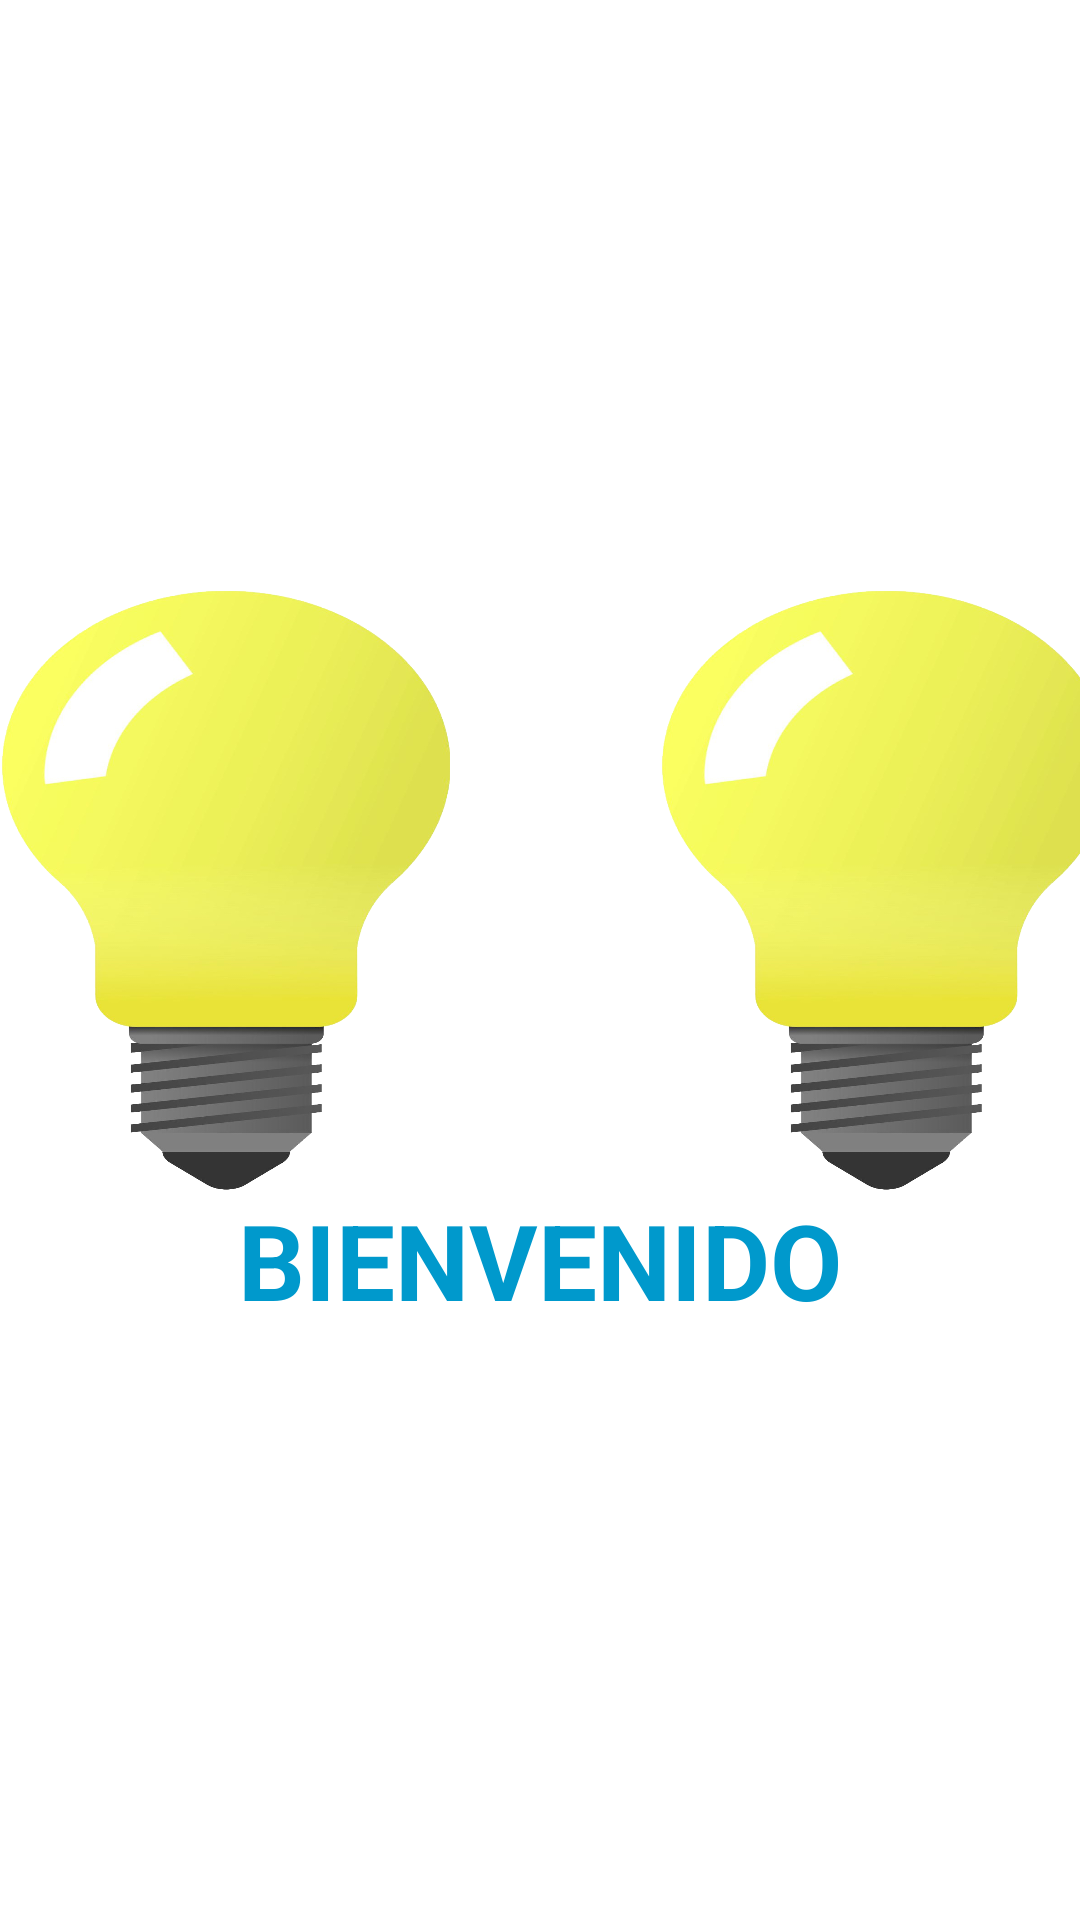

The Android layout XML behind this screen, and the referenced resources:
<!-- AndroidManifest.xml: application theme Theme.IOTSCONTROL -->
<!-- res/layout/activity_main.xml -->
<?xml version="1.0" encoding="utf-8"?>
<LinearLayout xmlns:android="http://schemas.android.com/apk/res/android"
    xmlns:tools="http://schemas.android.com/tools"
    android:layout_width="match_parent"
    android:layout_height="match_parent"
    android:layout_gravity="center"
    android:gravity="center"
    android:orientation="vertical"
    tools:context=".MainActivity">

    <LinearLayout
        android:layout_width="wrap_content"
        android:layout_height="wrap_content"
        android:orientation="horizontal">

        <ImageButton
            android:id="@+id/lamp1"
            android:layout_width="150dp"
            android:layout_height="200dp"
            android:background="@drawable/on"
            android:text="Publicar" />

        <ImageButton
            android:id="@+id/lamp2"
            android:layout_width="150dp"
            android:layout_height="200dp"
            android:layout_marginLeft="70dp"
            android:background="@drawable/on"
            android:text="Publicar" />
    </LinearLayout>

    <TextView
        android:id="@+id/texview1"
        android:layout_width="wrap_content"
        android:layout_height="wrap_content"
        android:text="BIENVENIDO"
        android:textColor="@android:color/holo_blue_dark"
        android:textSize="35sp"
        android:textStyle="bold" />
</LinearLayout>
<!-- resources referenced by this layout -->
<resources>
  <!-- drawable on: png bitmap (drawable-v24, 221050 bytes) -->
  <style name="Theme.IOTSCONTROL" parent="Theme.MaterialComponents.DayNight.NoActionBar">
          
          <item name="colorPrimary">@color/purple_500</item>
          <item name="colorPrimaryVariant">@color/purple_700</item>
          <item name="colorOnPrimary">@color/white</item>
          
          <item name="colorSecondary">@color/teal_200</item>
          <item name="colorSecondaryVariant">@color/teal_700</item>
          <item name="colorOnSecondary">@color/black</item>
          
          <item name="android:statusBarColor" tools:targetApi="l">?attr/colorPrimaryVariant</item>
          
      </style>
  <!-- not gathered from this repository: default colours our renderer supplied (Android Studio template values) -->
  <color name="purple_500">#FF6200EE</color>
  <color name="purple_700">#FF3700B3</color>
  <color name="teal_200">#FF03DAC5</color>
  <color name="teal_700">#FF018786</color>
  <color name="black">#FF000000</color>
  <color name="white">#FFFFFFFF</color>
</resources>
